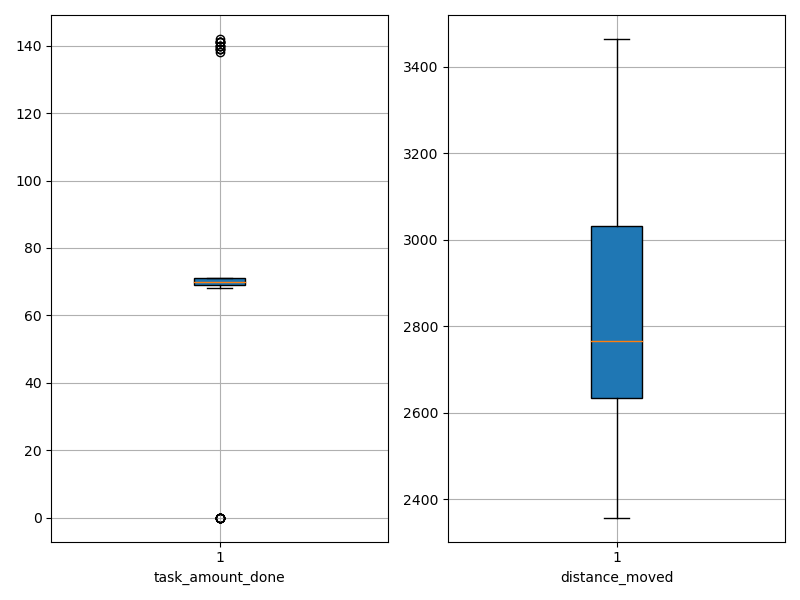

Source data for this figure (header and first rows):
agent_id, task_amount_done, distance_moved
0, 69.0, 2439
1, 71.0, 2815
2, 68.0, 3096
3, 71.0, 3052
4, 71.0, 2684
5, 70.0, 2752
6, 70.0, 2556
7, 69.0, 2533
8, 141.0, 2614
9, 69.0, 3002
10, 69.0, 2546
11, 71.0, 2974
12, 69.0, 2715
13, 69.0, 2717
14, 0.0, 3414
15, 140.0, 2650
16, 141.0, 2660
17, 71.0, 2504
18, 71.0, 2396
19, 69.0, 3023
20, 0.0, 3429
21, 0.0, 3465
22, 0.0, 3290
23, 71.0, 2977
24, 70.0, 2765
25, 71.0, 2635
26, 70.0, 2855
27, 142.0, 2767
28, 71.0, 3028
29, 140.0, 2633
30, 70.0, 3081
31, 69.0, 2775
32, 0.0, 2996
33, 139.0, 2568
34, 70.0, 2637
35, 138.0, 2641
36, 69.0, 2765
37, 70.0, 3175
38, 0.0, 3275
39, 139.0, 2358
40, 0.0, 3032
41, 139.0, 2569
42, 0.0, 2756
43, 69.0, 3154
44, 71.0, 3146
45, 141.0, 2728
46, 141.0, 2575
47, 71.0, 3107
48, 0.0, 3012
49, 140.0, 2823
